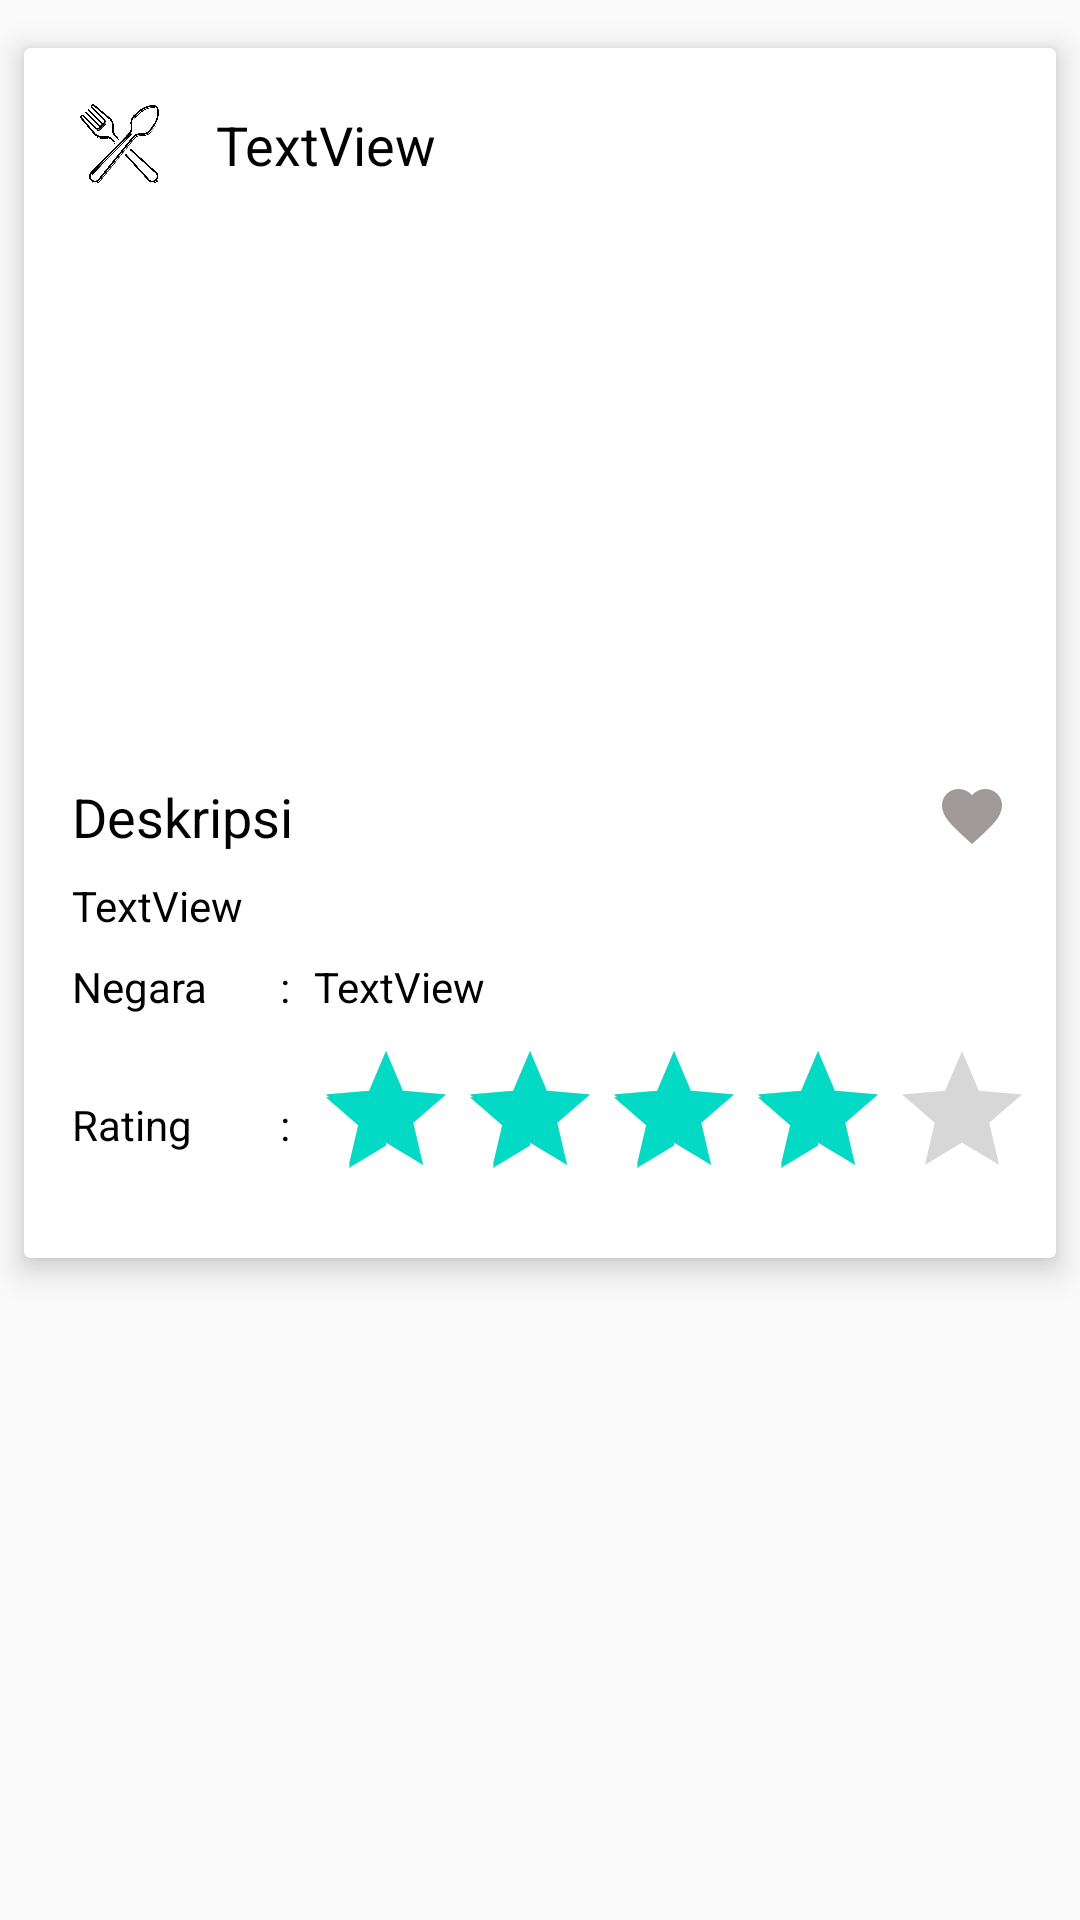

Produce the Android XML layout that renders to this screen, including the resource entries it uses.
<!-- AndroidManifest.xml: application theme AppTheme -->
<!-- res/layout/content_detail.xml -->
<?xml version="1.0" encoding="utf-8"?>
<ScrollView xmlns:android="http://schemas.android.com/apk/res/android"
    xmlns:app="http://schemas.android.com/apk/res-auto"
    xmlns:tools="http://schemas.android.com/tools"
    android:layout_width="match_parent"
    android:layout_height="match_parent"
    app:layout_behavior="@string/appbar_scrolling_view_behavior">

    <androidx.cardview.widget.CardView
        android:layout_width="match_parent"
        android:layout_height="match_parent"
        android:layout_marginStart="8dp"
        android:layout_marginTop="16dp"
        android:layout_marginEnd="8dp"
        app:cardElevation="6dp">

        <androidx.constraintlayout.widget.ConstraintLayout
            android:layout_width="match_parent"
            android:layout_height="match_parent"
            android:scrollbars="vertical"
            android:verticalScrollbarPosition="defaultPosition">

            <ImageView
                android:id="@+id/iv_picture"
                android:layout_width="0dp"
                android:layout_height="164dp"
                android:layout_marginTop="16dp"
                android:scaleType="fitXY"
                app:layout_constraintEnd_toEndOf="parent"
                app:layout_constraintStart_toStartOf="parent"
                app:layout_constraintTop_toBottomOf="@+id/imageView2"
                tools:srcCompat="@tools:sample/backgrounds/scenic" />

            <TextView
                android:id="@+id/tv_name"
                android:layout_width="wrap_content"
                android:layout_height="wrap_content"
                android:layout_marginStart="16dp"
                android:layout_marginTop="16dp"
                android:text="TextView"
                android:textColor="#000000"
                android:textSize="18sp"
                app:layout_constraintBottom_toBottomOf="@+id/imageView2"
                app:layout_constraintStart_toEndOf="@+id/imageView2"
                app:layout_constraintTop_toTopOf="parent" />

            <ImageView
                android:id="@+id/imageView2"
                android:layout_width="32dp"
                android:layout_height="32dp"
                android:layout_marginStart="16dp"
                android:layout_marginTop="16dp"
                app:layout_constraintStart_toStartOf="parent"
                app:layout_constraintTop_toTopOf="parent"
                app:srcCompat="@drawable/icon" />

            <TextView
                android:id="@+id/textView2"
                android:layout_width="wrap_content"
                android:layout_height="wrap_content"
                android:layout_marginStart="16dp"
                android:layout_marginTop="16dp"
                android:text="Deskripsi"
                android:textColor="#000000"
                android:textSize="18sp"
                app:layout_constraintStart_toStartOf="parent"
                app:layout_constraintTop_toBottomOf="@+id/iv_picture" />

            <TextView
                android:id="@+id/tv_description"
                android:layout_width="0dp"
                android:layout_height="wrap_content"
                android:layout_marginStart="16dp"
                android:layout_marginTop="8dp"
                android:layout_marginEnd="16dp"
                android:text="TextView"
                android:textColor="#000000"
                app:layout_constraintEnd_toEndOf="parent"
                app:layout_constraintStart_toStartOf="parent"
                app:layout_constraintTop_toBottomOf="@+id/textView2" />

            <TextView
                android:id="@+id/textView4"
                android:layout_width="wrap_content"
                android:layout_height="wrap_content"
                android:layout_marginStart="16dp"
                android:layout_marginTop="8dp"
                android:text="Negara"
                android:textColor="#000000"
                app:layout_constraintStart_toStartOf="parent"
                app:layout_constraintTop_toBottomOf="@+id/tv_description" />

            <TextView
                android:id="@+id/textView5"
                android:layout_width="wrap_content"
                android:layout_height="wrap_content"
                android:layout_marginStart="24dp"
                android:text=":"
                android:textColor="#000000"
                app:layout_constraintStart_toEndOf="@+id/textView4"
                app:layout_constraintTop_toTopOf="@+id/textView4" />

            <TextView
                android:id="@+id/tv_country"
                android:layout_width="0dp"
                android:layout_height="wrap_content"
                android:layout_marginStart="8dp"
                android:layout_marginEnd="16dp"
                android:text="TextView"
                android:textColor="#000000"
                app:layout_constraintEnd_toEndOf="parent"
                app:layout_constraintStart_toEndOf="@+id/textView5"
                app:layout_constraintTop_toTopOf="@+id/textView4" />

            <TextView
                android:id="@+id/textView6"
                android:layout_width="wrap_content"
                android:layout_height="wrap_content"
                android:layout_marginStart="16dp"
                android:text="Rating"
                android:textColor="#000000"
                app:layout_constraintBottom_toBottomOf="@+id/rb_rating"
                app:layout_constraintStart_toStartOf="parent"
                app:layout_constraintTop_toTopOf="@+id/rb_rating" />

            <TextView
                android:id="@+id/textView8"
                android:layout_width="wrap_content"
                android:layout_height="wrap_content"
                android:layout_marginStart="24dp"
                android:text=":"
                android:textColor="#000000"
                app:layout_constraintBottom_toBottomOf="@+id/rb_rating"
                app:layout_constraintStart_toEndOf="@+id/textView4"
                app:layout_constraintTop_toTopOf="@+id/rb_rating" />

            <RatingBar
                android:id="@+id/rb_rating"
                style="@style/RatingBar"
                android:layout_width="wrap_content"
                android:layout_height="wrap_content"
                android:layout_marginStart="8dp"
                android:layout_marginTop="8dp"
                android:layout_marginBottom="16dp"
                android:isIndicator="true"
                android:numStars="5"
                android:rating="4"
                android:stepSize="1"
                app:layout_constraintBottom_toBottomOf="parent"
                app:layout_constraintStart_toEndOf="@+id/textView8"
                app:layout_constraintTop_toBottomOf="@+id/textView4" />

            <ImageView
                android:id="@+id/iv_favorite"
                android:layout_width="wrap_content"
                android:layout_height="wrap_content"
                android:layout_marginEnd="16dp"
                app:layout_constraintEnd_toEndOf="parent"
                app:layout_constraintTop_toTopOf="@+id/textView2"
                app:srcCompat="@drawable/ic_not_favorite" />

        </androidx.constraintlayout.widget.ConstraintLayout>

    </androidx.cardview.widget.CardView>
</ScrollView>
<!-- resources referenced by this layout -->
<resources>
  <!-- drawable ic_not_favorite (drawable) -->
  <vector android:height="24dp" android:tint="#A09999"
      android:viewportHeight="24.0" android:viewportWidth="24.0"
      android:width="24dp" xmlns:android="http://schemas.android.com/apk/res/android">
      <path android:fillColor="#FF000000" android:pathData="M12,21.35l-1.45,-1.32C5.4,15.36 2,12.28 2,8.5 2,5.42 4.42,3 7.5,3c1.74,0 3.41,0.81 4.5,2.09C13.09,3.81 14.76,3 16.5,3 19.58,3 22,5.42 22,8.5c0,3.78 -3.4,6.86 -8.55,11.54L12,21.35z"/>
  </vector>
  <!-- drawable icon: png bitmap (drawable, 140214 bytes) -->
  <style name="RatingBar" parent="Theme.AppCompat">
          <item name="colorControlNormal">@color/colorAccent</item>
          <item name="colorControlActivated">@color/colorPrimaryDark</item>
      </style>
  <style name="AppTheme" parent="Theme.AppCompat.Light.DarkActionBar">
          
          <item name="colorPrimary">@color/colorPrimary</item>
          <item name="colorPrimaryDark">@color/colorPrimaryDark</item>
          <item name="colorAccent">@color/colorAccent</item>
      </style>
  <!-- not gathered from this repository: default colours our renderer supplied (Android Studio template values) -->
  <color name="colorPrimary">#FF6200EE</color>
  <color name="colorPrimaryDark">#FF3700B3</color>
  <color name="colorAccent">#FF03DAC5</color>
</resources>
